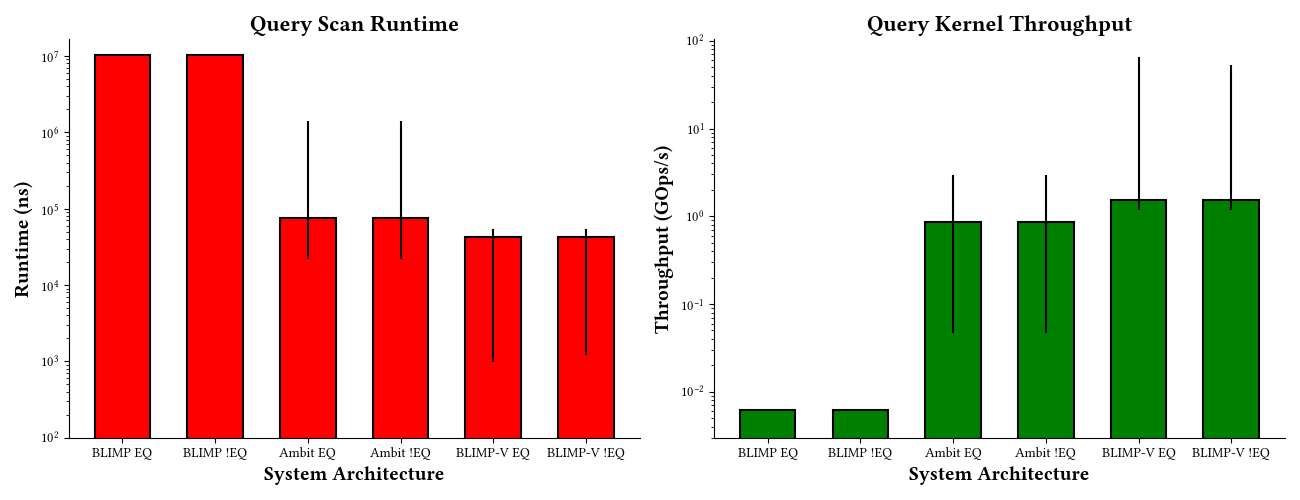

The file beside this chart, header and first rows:
best_case_blimp_equal	10381244.25999981
worst_case_blimp_equal	10381244
best_case_blimp_not_equal	10381244
worst_case_blimp_not_equal	10381244
best_case_ambit_equal	75267
worst_case_ambit_equal	75267
best_case_ambit_et_equal	21867
worst_case_ambit_et_equal	1390919
best_case_ambit_not_equal	75437
worst_case_ambit_not_equal	75437
best_case_ambit_et_not_equal	22037
worst_case_ambit_et_not_equal	1391089
best_case_blimp_v_equal	42268
worst_case_blimp_v_equal	42268
best_case_blimp_v_et_equal	984.2
worst_case_blimp_v_et_equal	54428
best_case_blimp_v_not_equal	42490
worst_case_blimp_v_not_equal	42490
best_case_blimp_v_et_not_equal	1206
worst_case_blimp_v_et_not_equal	54650
